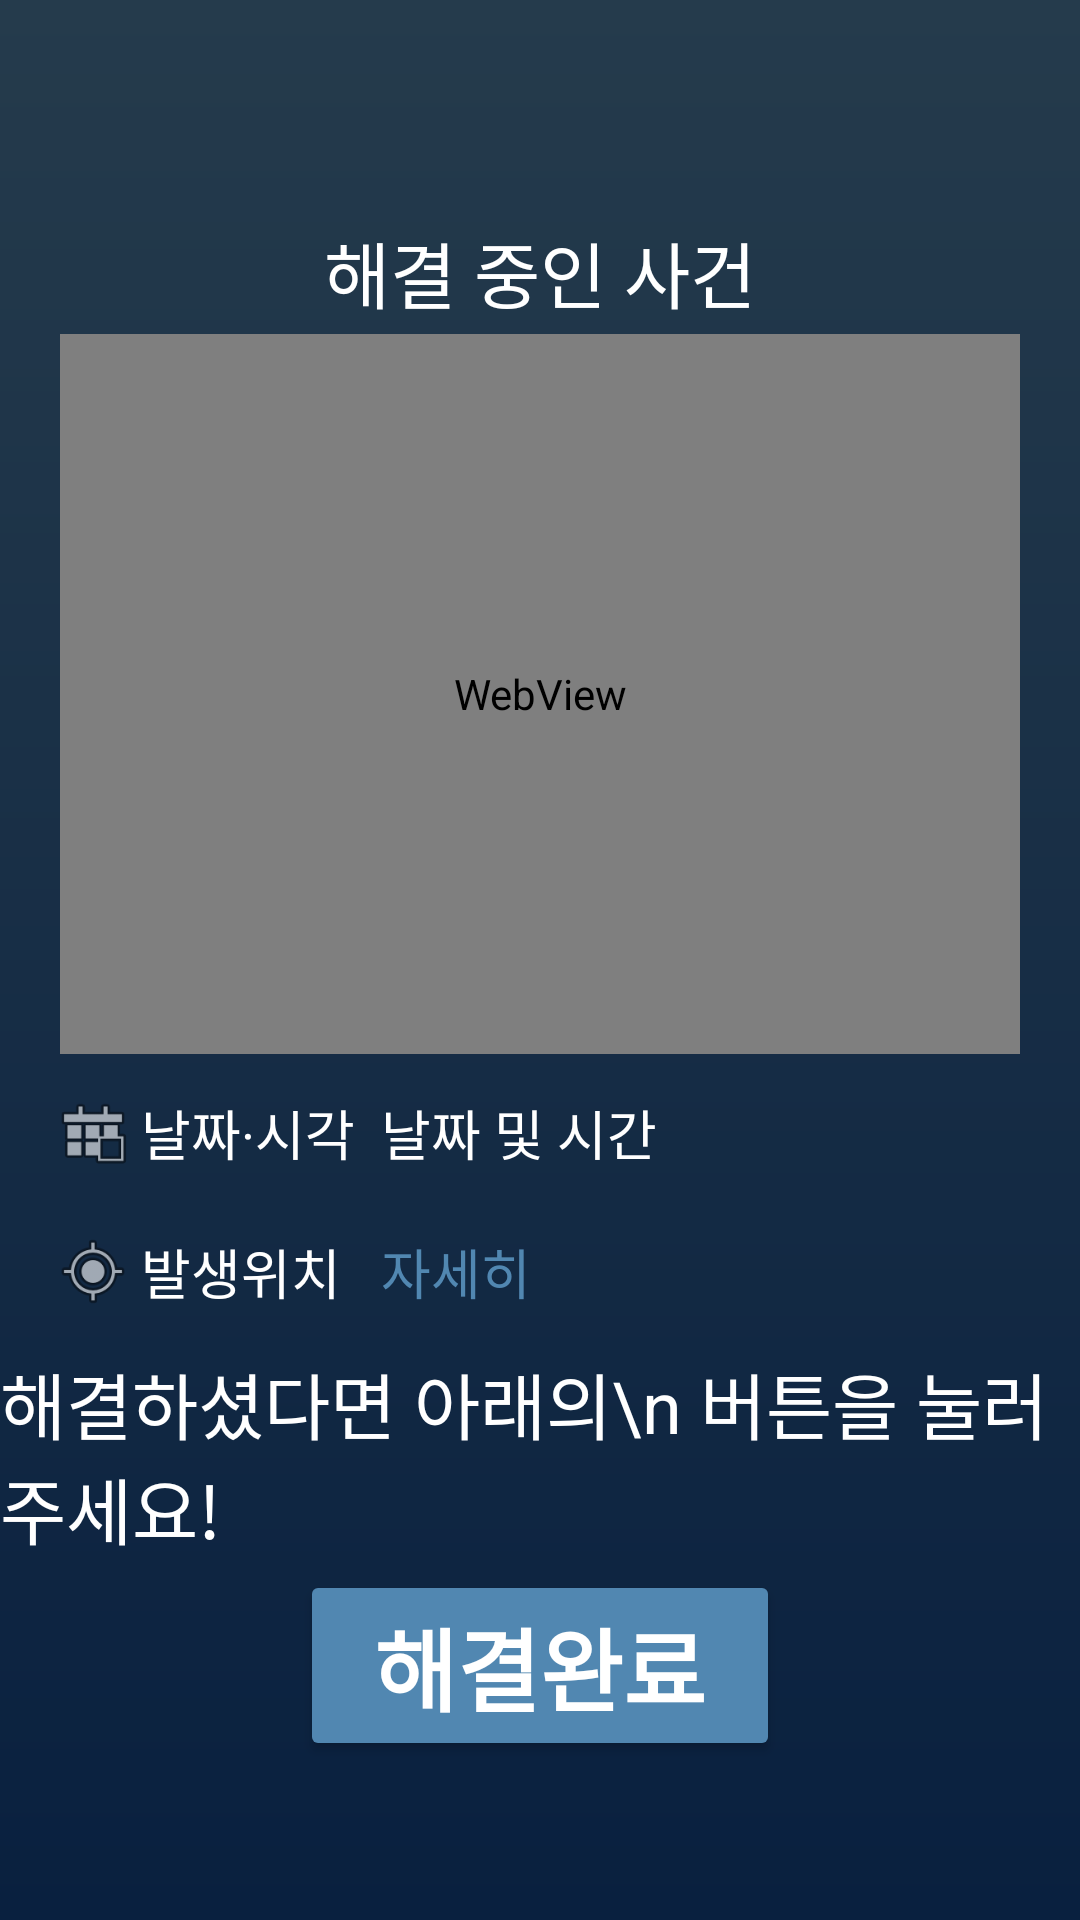

The Android layout XML behind this screen, and the referenced resources:
<!-- AndroidManifest.xml: application theme Theme.MaterialComponents.NoActionBar -->
<!-- res/layout/on_the_spot.xml -->
<?xml version="1.0" encoding="utf-8"?>
<androidx.constraintlayout.widget.ConstraintLayout
    xmlns:android="http://schemas.android.com/apk/res/android"
    xmlns:app="http://schemas.android.com/apk/res-auto"
    xmlns:tools="http://schemas.android.com/tools"
    android:layout_width="match_parent"
    android:layout_height="match_parent"
    tools:context=".OnTheSpot"
    android:background="@drawable/bg_grad">

    <TextView
        android:id="@+id/explanation1"
        android:layout_width="wrap_content"
        android:layout_height="wrap_content"
        android:layout_marginTop="70dp"
        android:text="해결 중인 사건"
        android:textColor="#FFFFFF"
        android:textSize="24sp"
        app:layout_constraintEnd_toEndOf="parent"
        app:layout_constraintStart_toStartOf="parent"
        app:layout_constraintTop_toTopOf="parent"
        app:layout_constraintBottom_toTopOf="@+id/webview_login"/>

    

    <WebView
        android:id="@+id/webview_login"
        android:layout_width="320dp"
        android:layout_height="240dp"
        app:layout_constraintBottom_toTopOf="@+id/tableLayout"
        app:layout_constraintEnd_toEndOf="parent"
        app:layout_constraintStart_toStartOf="parent"
        app:layout_constraintTop_toBottomOf="@+id/explanation1"/>


    <TableLayout
        android:id="@+id/tableLayout"
        android:layout_width="350dp"
        android:layout_height="wrap_content"
        android:stretchColumns="2"
        app:layout_constraintBottom_toTopOf="@+id/explanation2"
        app:layout_constraintStart_toStartOf="parent"
        app:layout_constraintEnd_toEndOf="parent"
        app:layout_constraintTop_toBottomOf="@+id/webview_login">

        <TableRow
            android:id="@+id/DATETIME"
            android:layout_width="match_parent"
            android:layout_height="match_parent"
            android:padding="10dp">

            <ImageView
                android:id="@+id/dateTimeIcon"
                android:layout_width="match_parent"
                android:layout_height="match_parent"
                android:contentDescription="발생날짜"
                app:srcCompat="@android:drawable/ic_menu_today" />

            <TextView
                android:id="@+id/dateTime"
                android:layout_width="80dp"
                android:layout_height="wrap_content"
                android:layout_gravity="left"
                android:text="날짜·시각"
                android:textColor="#FFFFFF"
                android:textSize="18sp" />

            <TextView
                android:id="@+id/dateTimeDetail"
                android:layout_width="wrap_content"
                android:layout_height="wrap_content"
                android:text="날짜 및 시간"
                android:textColor="#FFFFFF"
                android:textSize="18sp" />

        </TableRow>

        <TableRow
            android:id="@+id/LOCATION"
            android:layout_width="match_parent"
            android:layout_height="match_parent"
            android:padding="10dp">

            <ImageView
                android:id="@+id/locationIcon"
                android:layout_width="match_parent"
                android:layout_height="match_parent"
                android:contentDescription="발생위치"
                app:srcCompat="@android:drawable/ic_menu_mylocation" />

            <TextView
                android:id="@+id/location"
                android:layout_width="80dp"
                android:layout_height="wrap_content"
                android:layout_gravity="left"
                android:text="발생위치"
                android:textColor="#FFFFFF"
                android:textSize="18sp" />

            <TextView
                android:id="@+id/locationDetail"
                android:layout_width="wrap_content"
                android:layout_height="wrap_content"
                android:layout_span="2"
                android:autoLink="all"
                android:linksClickable="true"
                android:singleLine="false"
                android:text="자세히"
                android:textColor="#5187B1"
                android:textSize="18sp" />

        </TableRow>
    </TableLayout>

    <TextView
        android:id="@+id/explanation2"
        android:layout_width="wrap_content"
        android:layout_height="wrap_content"
        android:text="해결하셨다면 아래의\n 버튼을 눌러주세요!"
        android:singleLine="false"
        android:textColor="#FFFFFF"
        android:textSize="24sp"
        app:layout_constraintBottom_toTopOf="@+id/complete"
        app:layout_constraintTop_toBottomOf="@+id/tableLayout"
        app:layout_constraintEnd_toEndOf="parent"
        app:layout_constraintStart_toStartOf="parent" />

    <Button
        android:id="@+id/complete"
        android:layout_width="160dp"
        android:layout_height="wrap_content"
        android:layout_marginBottom="50dp"
        android:text="해결완료"
        android:textColor="@color/white"
        android:textIsSelectable="false"
        android:textSize="30dp"
        android:textStyle="bold"
        android:visibility="visible"
        app:backgroundTint="#5187B1"
        app:layout_constraintBottom_toBottomOf="parent"
        app:layout_constraintEnd_toEndOf="parent"
        app:layout_constraintStart_toStartOf="parent"
        app:layout_constraintTop_toBottomOf="@+id/explanation2"
        app:cornerRadius="20dp"/>

</androidx.constraintlayout.widget.ConstraintLayout>
<!-- resources referenced by this layout -->
<resources>
  <!-- drawable bg_grad (drawable) -->
  <?xml version="1.0" encoding="utf-8"?>
  <shape xmlns:android="http://schemas.android.com/apk/res/android"
      android:shape="rectangle">
      <gradient
          android:angle="90"
          android:startColor="#09203f"
          android:endColor="#253B4C" />
  </shape>
  <!-- not gathered from this repository: default colours our renderer supplied (Android Studio template values) -->
  <color name="white">#FFFFFFFF</color>
</resources>
